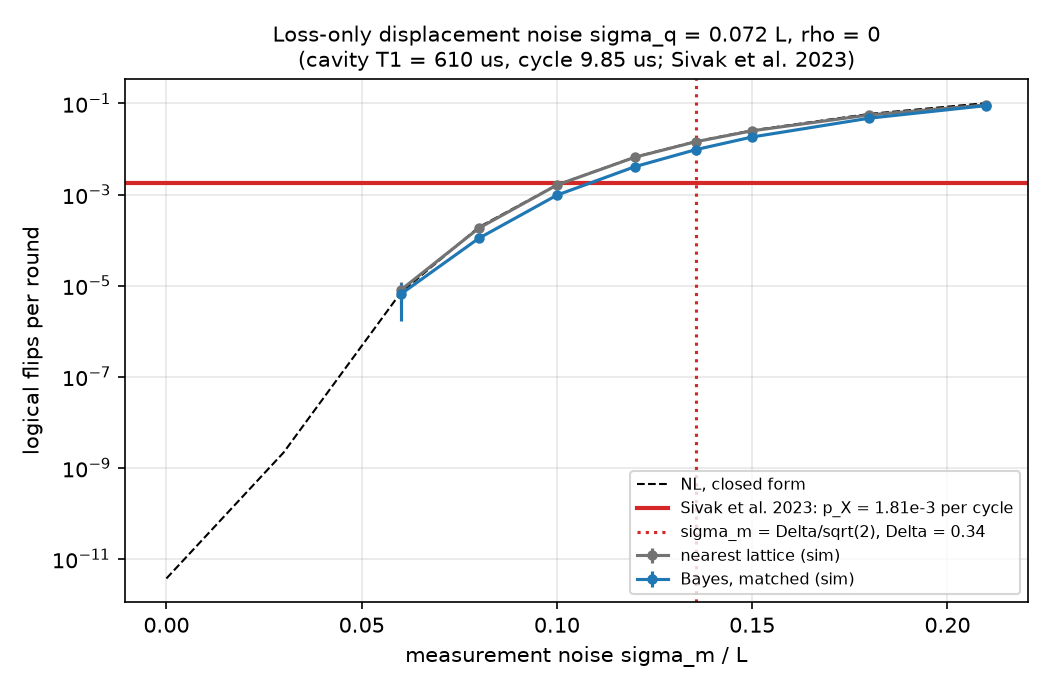

The table this chart was drawn from, first rows:
sigma_q_L, sigma_m_L, nl_flip_exact, nl_flip, nl_flip_se, bayes_flip, bayes_flip_se
0.07198, 0.0, 3.738376027761767e-12, 0.0, 0.0, 0.0, 0.0
0.07198, 0.03, 2.1712449786677076e-09, 0.0, 0.0, 0.0, 0.0
0.07198, 0.06, 7.001200660520135e-06, 8e-06, 1.9992498218062945e-06, 6.5000000000000004e-06, 2.3975351736200738e-06
0.07198, 0.08, 0.0001924, 0.0001825, 9.648281814245391e-06, 0.0001095, 1.0519316532028831e-05
0.07198, 0.1, 0.001628, 0.001614, 2.884946818557891e-05, 0.0009685, 3.135920211800475e-05
0.07198, 0.12, 0.00668, 0.006596, 6.004497695447032e-05, 0.004093, 6.5963099108685e-05
0.07198, 0.1356, 0.01464, 0.01444, 9.039239176625687e-05, 0.009671, 0.000101
0.07198, 0.15, 0.02561, 0.02504, 0.0001193, 0.0183, 0.0001417
0.07198, 0.18, 0.05875, 0.05591, 0.000179, 0.04738, 0.0002346
0.07198, 0.21, 0.1018, 0.09267, 0.0002285, 0.08955, 0.0003305
